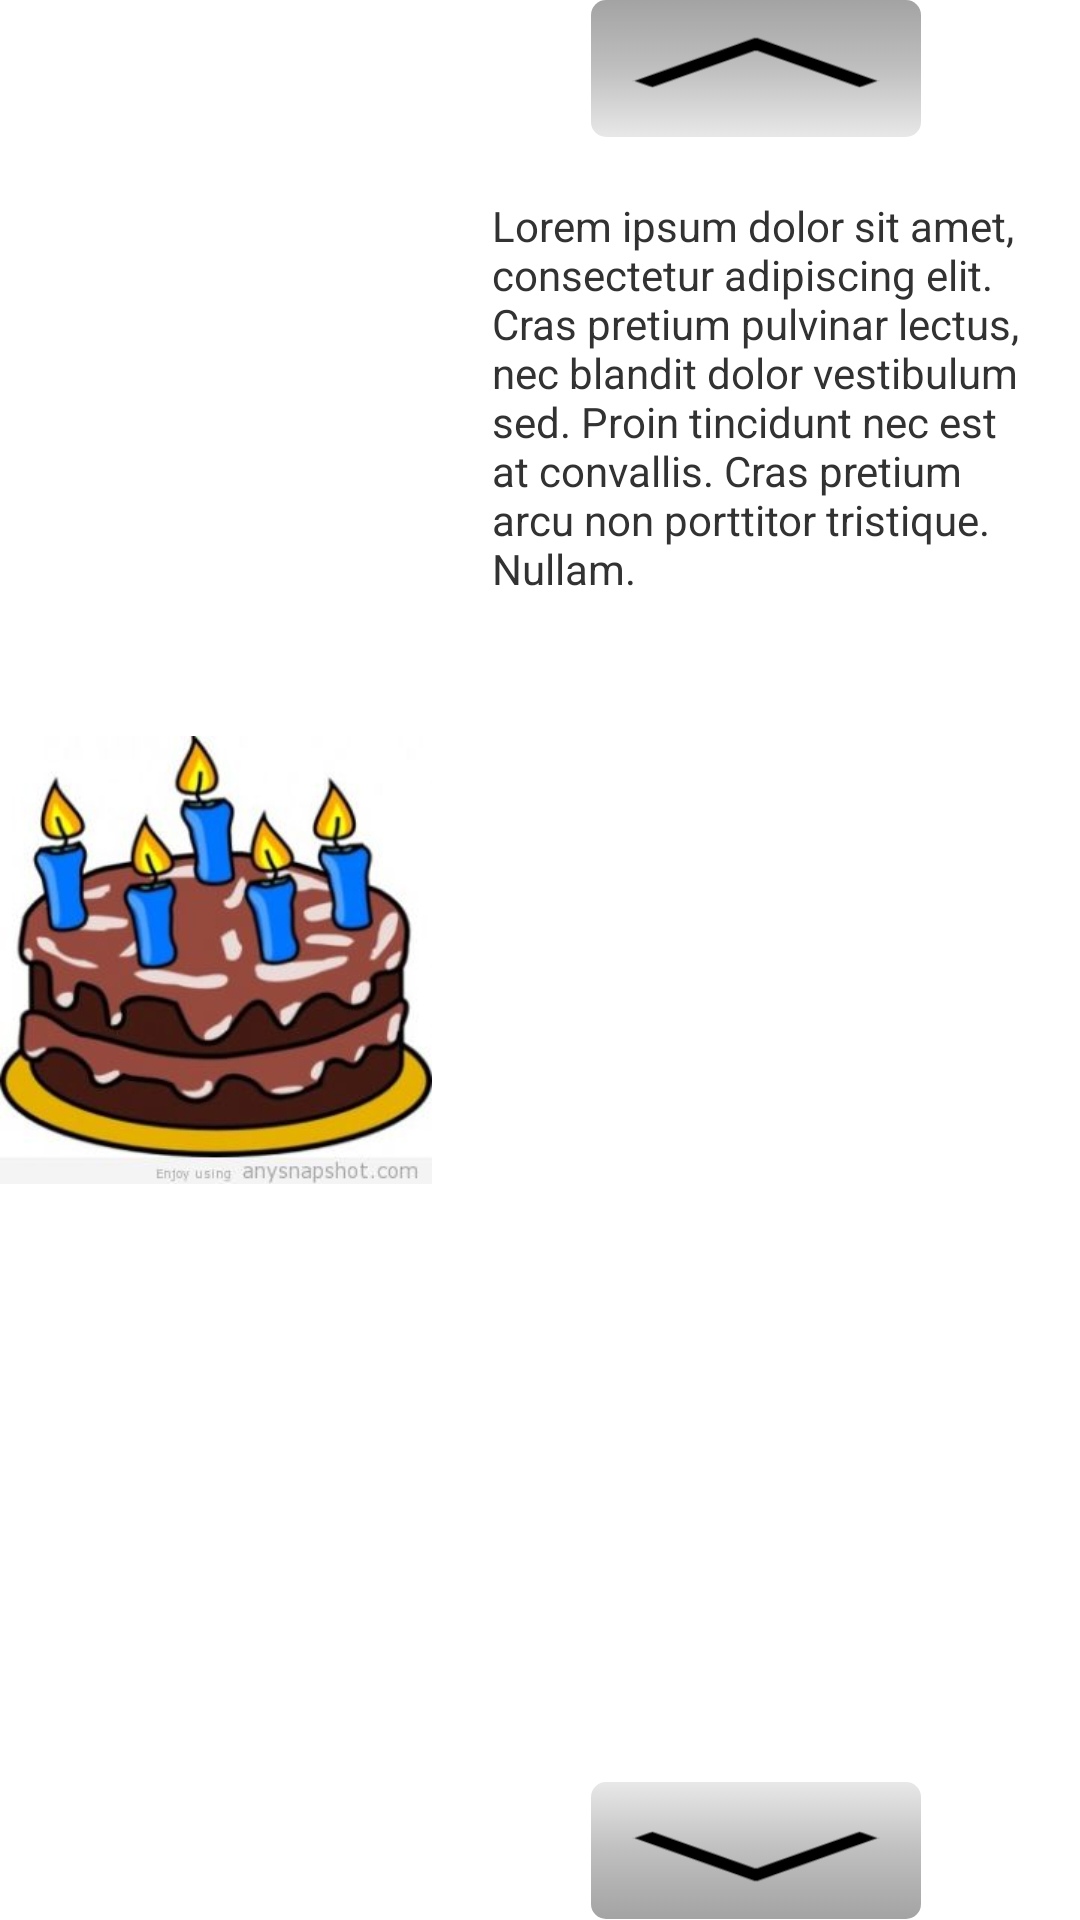

Reconstruct the res/layout file that produces this screen, plus the resources it refers to.
<!-- AndroidManifest.xml: application theme AppTheme -->
<!-- res/layout/fragment_lesson_y.xml -->
<?xml version="1.0" encoding="utf-8"?>
<LinearLayout xmlns:android="http://schemas.android.com/apk/res/android"
              android:orientation="horizontal"
              android:layout_width="match_parent"
              android:layout_height="match_parent"
              android:weightSum="1">

	<ImageView
		android:id="@+id/imageView"
		android:layout_width="0dp"
		android:layout_height="wrap_content"
		android:layout_weight="0.4"
		android:layout_gravity="center"
		android:src="@drawable/birthday_cake"/>

	<LinearLayout
		android:orientation="vertical"
		android:layout_weight="0.6"
		android:layout_width="0dp"
		android:layout_height="match_parent">
		<Button
			android:id="@+id/up_button"
			android:layout_width="wrap_content"
			android:layout_height="0dp"
			android:layout_weight="0.05"
			android:layout_gravity="center"
			android:background="@drawable/vertical_button"/>

		<ScrollView
			android:id="@+id/scrollView"
			android:layout_width="wrap_content"
			android:layout_height="0dp"
			android:layout_weight="0.6">

			<TextView
				android:id="@+id/textView"
				android:layout_width="wrap_content"
				android:layout_height="wrap_content"
				android:gravity="center_vertical"
				android:padding="20dp"
				android:text="@string/default_essay_value"
				android:onClick="onClick"
				android:clickable="true"/>
		</ScrollView>

		<Button
			android:id="@+id/down_button"
			android:layout_width="wrap_content"
			android:layout_height="0dp"
			android:layout_weight="0.05"
			android:layout_gravity="center"
			android:background="@drawable/vertical_button"
			android:rotation="180"/>
	</LinearLayout>
</LinearLayout>
<!-- resources referenced by this layout -->
<resources>
  <!-- drawable birthday_cake: jpg bitmap (drawable, 18647 bytes) -->
  <!-- drawable vertical_button (drawable) -->
  <?xml version="1.0" encoding="utf-8"?>
  <layer-list xmlns:android="http://schemas.android.com/apk/res/android">
  	<item
  		android:id="@+id/background_vertical_button"
  		android:drawable="@drawable/background_vertical_button"/>
  
  	<item android:drawable="@drawable/expand_up_arrow"/>
  </layer-list>
  <string name="default_essay_value">"Lorem ipsum dolor sit amet, consectetur adipiscing elit. Cras pretium pulvinar lectus, nec blandit dolor vestibulum sed. Proin tincidunt nec est at convallis. Cras pretium arcu non porttitor tristique. Nullam."</string>
  <style name="AppTheme" parent="android:Theme.Holo.Light.DarkActionBar">
          
      </style>
  <!-- drawable background_vertical_button (drawable) -->
  <?xml version="1.0" encoding="utf-8"?>
  <selector
  	xmlns:android="http://schemas.android.com/apk/res/android">
  
  	<item>
  		<shape>
  			<corners
  				android:radius="5dp"
  				/>
  			<gradient
  				android:angle="270"
  				android:centerX="50%"
  				android:startColor="#A3A3A3"
  				android:centerColor="#BFBFBF"
  				android:endColor="#E8E8E8"
  				android:type="linear"
  				/>
  			<size
  				android:width="45dp"
  				android:height="10dp"
  				/>
  			<padding
  				android:left="5dp"
  				android:top="5dp"
  				android:right="5dp"
  				android:bottom="5dp" />
  		</shape>
  	</item>
  </selector>
  <!-- drawable expand_up_arrow: png bitmap (drawable, 496 bytes) -->
</resources>
